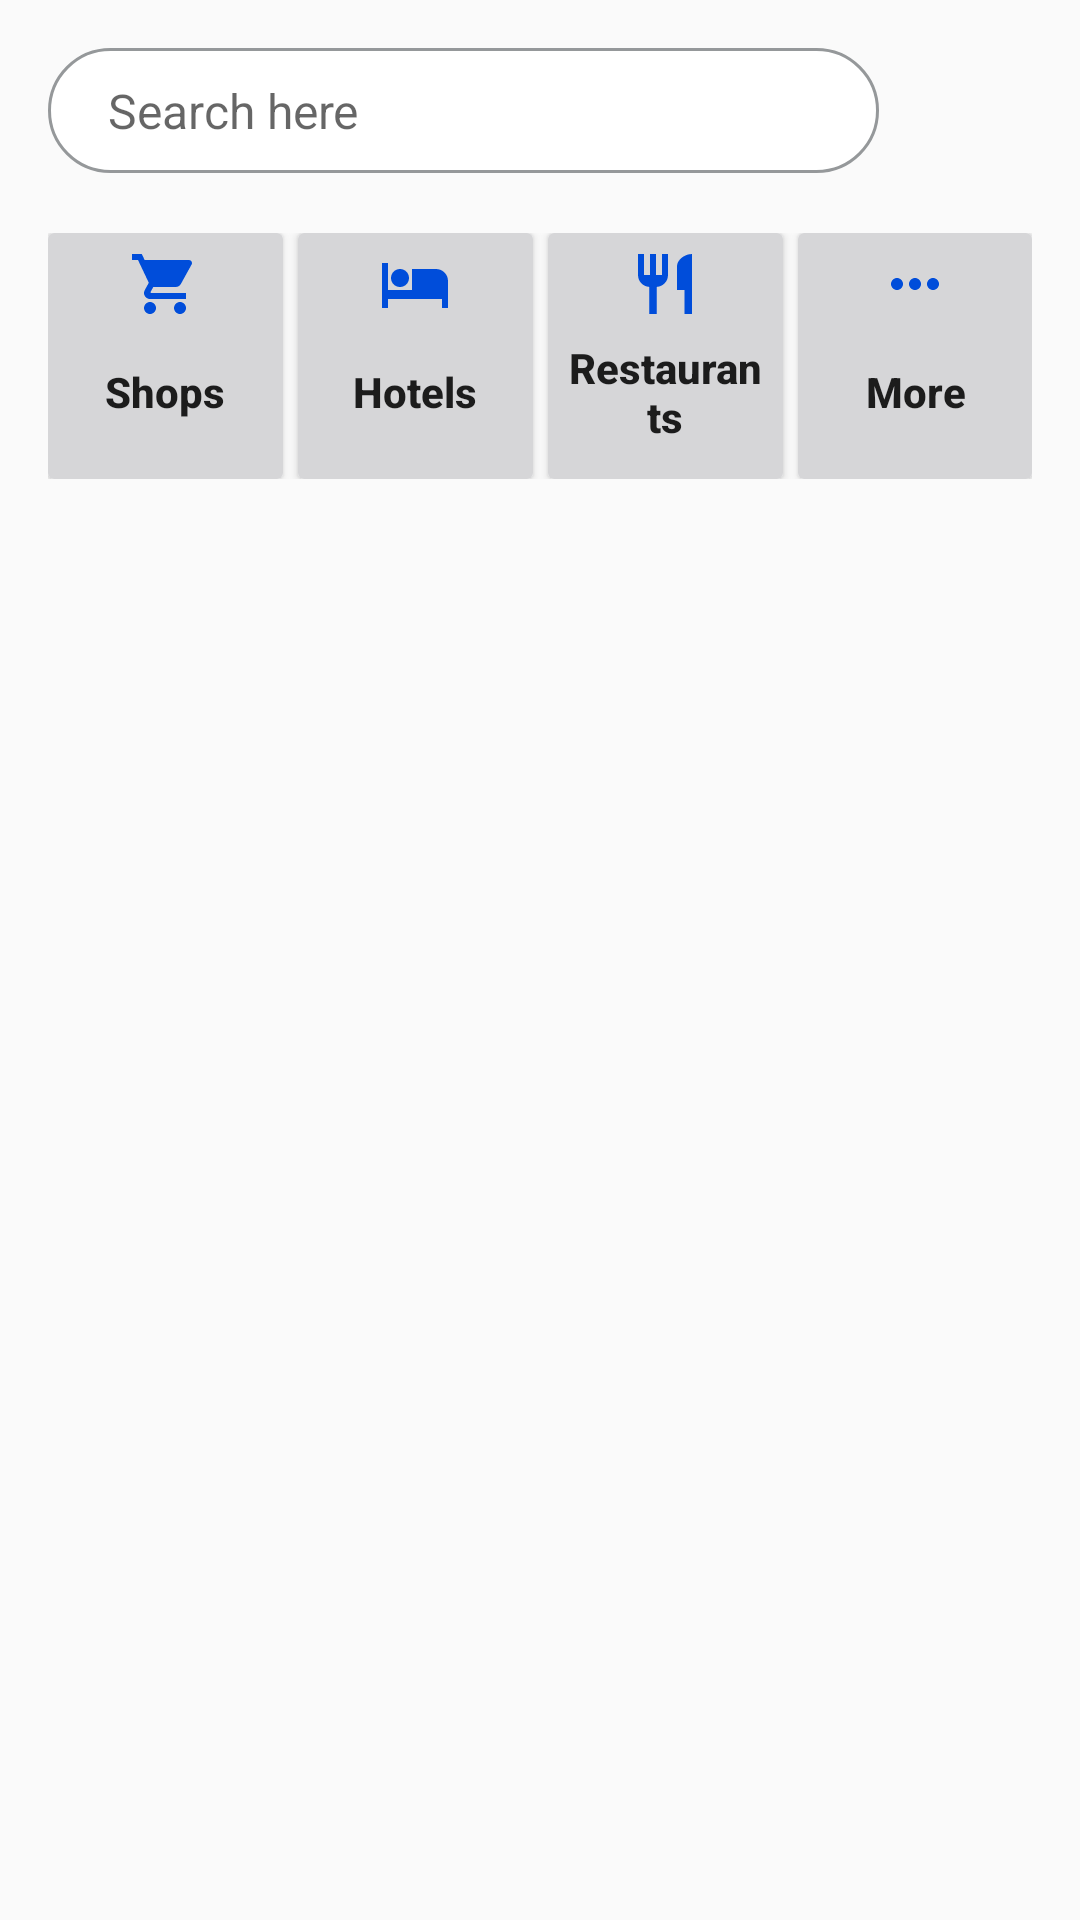

This screen was rendered from an Android layout file. Write that file and the resources it references.
<!-- AndroidManifest.xml: application theme AppTheme -->
<!-- res/layout/fragment_home.xml -->
<?xml version="1.0" encoding="utf-8"?>

<RelativeLayout
    xmlns:android="http://schemas.android.com/apk/res/android" android:layout_width="match_parent"
    android:layout_height="match_parent"

    >


    <LinearLayout
        android:layout_width="match_parent"
        android:layout_height="wrap_content"
        android:orientation="vertical"
        android:padding="16dp"
        >

        <LinearLayout
            android:layout_width="match_parent"
            android:layout_height="wrap_content"
            android:orientation="horizontal"
            >

            <EditText
                android:id="@+id/search_field"
                android:layout_width="277dp"
                android:layout_height="wrap_content"
                android:layout_marginRight="20dp"
                android:background="@drawable/search_layout"
                android:ems="10"
                android:hint="Search here"
                android:paddingLeft="20dp"
                android:paddingTop="10dp"
                android:paddingRight="20dp"
                android:paddingBottom="10dp"
                android:textColor="#999999"
                android:textSize="16sp"
                />

            <ImageButton
                android:id="@+id/search_btn"
                android:layout_width="wrap_content"
                android:layout_height="wrap_content"
                android:background="@android:color/background_light"
                android:src="@drawable/search_button" />

        </LinearLayout>


        <LinearLayout
            android:layout_width="match_parent"
            android:layout_height="wrap_content"
            android:orientation="horizontal"
            android:layout_marginTop="20dp"
            android:weightSum="4"
            >
            <android.support.v7.widget.CardView
                android:layout_width="wrap_content"
                android:layout_height="wrap_content"
                android:layout_weight="1"
                >

                <LinearLayout
                    android:layout_width="wrap_content"
                    android:layout_height="wrap_content"
                    android:orientation="vertical"
                    android:background="#d6d6d8"
                    android:padding="5dp"
                    >


                    <ImageView
                        android:layout_width="wrap_content"
                        android:layout_height="wrap_content"
                        android:src="@drawable/ic_shopping_cart_black_24dp"
                        android:layout_gravity="center"
                        />

                    <Button
                        android:id="@+id/category_shops"
                        android:layout_width="wrap_content"
                        android:layout_height="wrap_content"
                        android:text="Shops"
                        android:background="@android:color/transparent"
                        android:textAllCaps="false"
                        android:textStyle="bold"
                        />

                </LinearLayout>
            </android.support.v7.widget.CardView>

            <Space
                android:layout_width="5dp"
                android:layout_height="wrap_content" />

            <android.support.v7.widget.CardView
                android:layout_width="wrap_content"
                android:layout_height="wrap_content"
                android:layout_weight="1"

                >

                <LinearLayout
                    android:layout_width="wrap_content"
                    android:layout_height="wrap_content"
                    android:orientation="vertical"
                    android:background="#d6d6d8"
                    android:padding="5dp"
                    >


                    <ImageView
                        android:layout_width="wrap_content"
                        android:layout_height="wrap_content"
                        android:src="@drawable/ic_hotel_black_24dp"
                        android:layout_gravity="center"
                        />

                    <Button
                        android:id="@+id/category_hotels"
                        android:layout_width="wrap_content"
                        android:layout_height="wrap_content"
                        android:text="Hotels"
                        android:background="@android:color/transparent"
                        android:textAllCaps="false"
                        android:textStyle="bold"
                        />

                </LinearLayout>
            </android.support.v7.widget.CardView>

            <Space
                android:layout_width="5dp"
                android:layout_height="wrap_content" />

            <android.support.v7.widget.CardView
                android:layout_width="wrap_content"
                android:layout_height="wrap_content"
                android:layout_weight="1"

                >

                <LinearLayout
                    android:layout_width="wrap_content"
                    android:layout_height="wrap_content"
                    android:orientation="vertical"
                    android:background="#d6d6d8"
                    android:padding="5dp"
                    >


                    <ImageView
                        android:layout_width="wrap_content"
                        android:layout_height="wrap_content"
                        android:src="@drawable/ic_restaurant_black_24dp"
                        android:layout_gravity="center"
                        />

                    <Button
                        android:id="@+id/category_restaurants"
                        android:layout_width="wrap_content"
                        android:layout_height="wrap_content"
                        android:text="Restaurants"
                        android:background="@android:color/transparent"
                        android:textAllCaps="false"
                        android:textStyle="bold"
                        />

                </LinearLayout>
            </android.support.v7.widget.CardView>

            <Space
                android:layout_width="5dp"
                android:layout_height="wrap_content" />

            <android.support.v7.widget.CardView
                android:layout_width="wrap_content"
                android:layout_height="wrap_content"
                android:layout_weight="1"

                >

                <LinearLayout
                    android:layout_width="wrap_content"
                    android:layout_height="wrap_content"
                    android:orientation="vertical"
                    android:background="#d6d6d8"
                    android:padding="5dp"
                    >


                    <ImageView
                        android:layout_width="wrap_content"
                        android:layout_height="wrap_content"
                        android:src="@drawable/ic_more_horiz_black_24dp"
                        android:layout_gravity="center"
                        />

                    <Button
                        android:layout_width="wrap_content"
                        android:layout_height="wrap_content"
                        android:text="More"
                        android:background="@android:color/transparent"
                        android:textAllCaps="false"
                        android:textStyle="bold"
                        />

                </LinearLayout>
            </android.support.v7.widget.CardView>


        </LinearLayout>


        <ListView
            android:layout_marginTop="20dp"
            android:id="@+id/list_plans"
            android:layout_width="match_parent"
            android:layout_height="wrap_content"
            ></ListView>

    </LinearLayout>


</RelativeLayout>
<!-- resources referenced by this layout -->
<resources>
  <!-- drawable ic_hotel_black_24dp (drawable) -->
  <vector xmlns:android="http://schemas.android.com/apk/res/android"
          android:width="24dp"
          android:height="24dp"
          android:viewportWidth="24.0"
          android:viewportHeight="24.0">
      <path
          android:fillColor="#004dda"
          android:pathData="M7,13c1.66,0 3,-1.34 3,-3S8.66,7 7,7s-3,1.34 -3,3 1.34,3 3,3zM19,7h-8v7L3,14L3,5L1,5v15h2v-3h18v3h2v-9c0,-2.21 -1.79,-4 -4,-4z"/>
  </vector>
  <!-- drawable ic_more_horiz_black_24dp (drawable) -->
  <vector xmlns:android="http://schemas.android.com/apk/res/android"
          android:width="24dp"
          android:height="24dp"
          android:viewportWidth="24.0"
          android:viewportHeight="24.0">
      <path
          android:fillColor="#004dda"
          android:pathData="M6,10c-1.1,0 -2,0.9 -2,2s0.9,2 2,2 2,-0.9 2,-2 -0.9,-2 -2,-2zM18,10c-1.1,0 -2,0.9 -2,2s0.9,2 2,2 2,-0.9 2,-2 -0.9,-2 -2,-2zM12,10c-1.1,0 -2,0.9 -2,2s0.9,2 2,2 2,-0.9 2,-2 -0.9,-2 -2,-2z"/>
  </vector>
  <!-- drawable ic_restaurant_black_24dp (drawable) -->
  <vector xmlns:android="http://schemas.android.com/apk/res/android"
          android:width="24dp"
          android:height="24dp"
          android:viewportWidth="24.0"
          android:viewportHeight="24.0">
      <path
          android:fillColor="#004dda"
          android:pathData="M11,9L9,9L9,2L7,2v7L5,9L5,2L3,2v7c0,2.12 1.66,3.84 3.75,3.97L6.75,22h2.5v-9.03C11.34,12.84 13,11.12 13,9L13,2h-2v7zM16,6v8h2.5v8L21,22L21,2c-2.76,0 -5,2.24 -5,4z"/>
  </vector>
  <!-- drawable ic_shopping_cart_black_24dp (drawable) -->
  <vector android:height="24dp" android:tint="#004dda"
      android:viewportHeight="24.0" android:viewportWidth="24.0"
      android:width="24dp" xmlns:android="http://schemas.android.com/apk/res/android">
      <path android:fillColor="#004dda" android:pathData="M7,18c-1.1,0 -1.99,0.9 -1.99,2S5.9,22 7,22s2,-0.9 2,-2 -0.9,-2 -2,-2zM1,2v2h2l3.6,7.59 -1.35,2.45c-0.16,0.28 -0.25,0.61 -0.25,0.96 0,1.1 0.9,2 2,2h12v-2L7.42,15c-0.14,0 -0.25,-0.11 -0.25,-0.25l0.03,-0.12 0.9,-1.63h7.45c0.75,0 1.41,-0.41 1.75,-1.03l3.58,-6.49c0.08,-0.14 0.12,-0.31 0.12,-0.48 0,-0.55 -0.45,-1 -1,-1L5.21,4l-0.94,-2L1,2zM17,18c-1.1,0 -1.99,0.9 -1.99,2s0.89,2 1.99,2 2,-0.9 2,-2 -0.9,-2 -2,-2z"/>
  </vector>
  <!-- drawable search_layout (drawable) -->
  <?xml version="1.0" encoding="utf-8"?>
  
  <shape xmlns:android="http://schemas.android.com/apk/res/android">
  
      <stroke android:color="#95989A" android:width="1dp" />
      <corners android:radius="30dp" />
      <solid android:color="#fff"/>
  
  </shape>
  <style name="AppTheme" parent="Theme.AppCompat.Light.NoActionBar">
          
          <item name="colorPrimary">@color/colorPrimary</item>
          <item name="colorPrimaryDark">@color/colorPrimaryDark</item>
          <item name="colorAccent">@color/colorAccent</item>
      </style>
  <color name="colorPrimary">#03A9F4</color>
  <color name="colorPrimaryDark">#00574B</color>
  <color name="colorAccent">#D81B60</color>
</resources>
